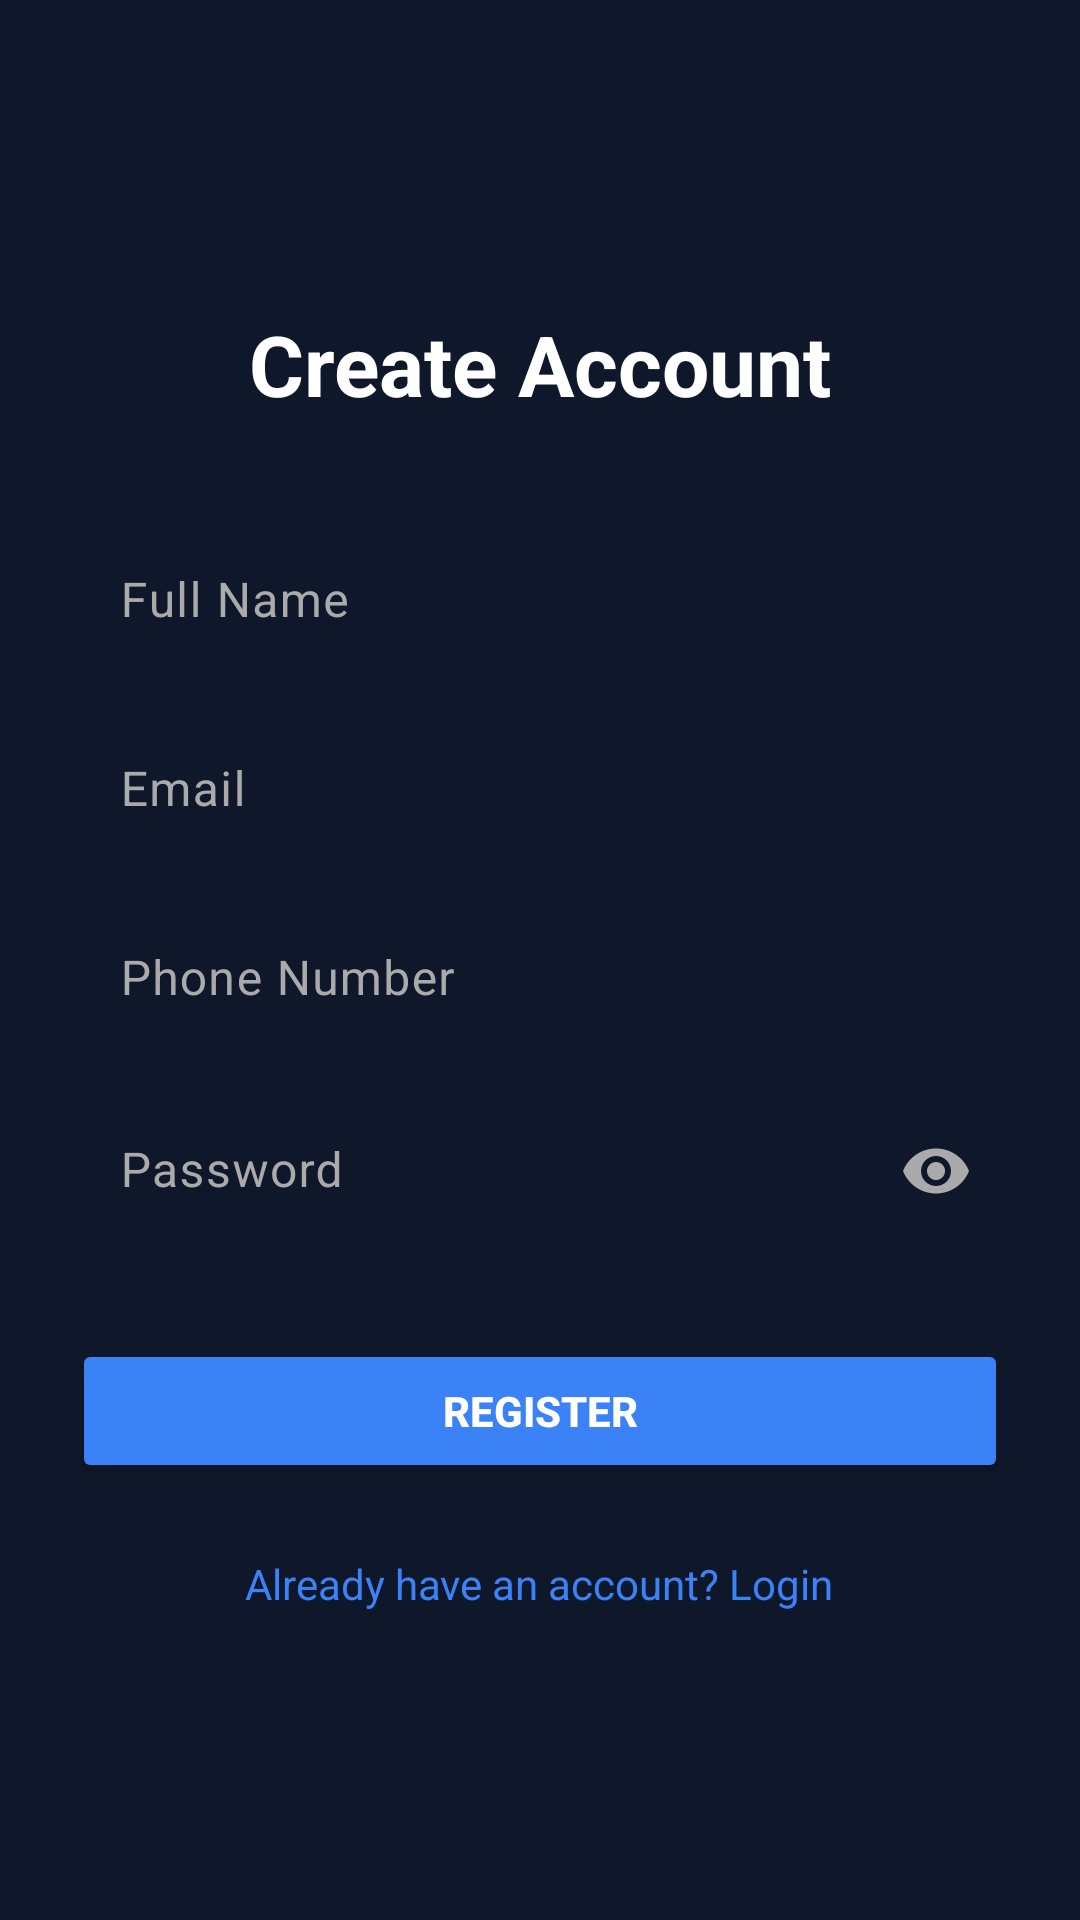

Reconstruct the res/layout file that produces this screen, plus the resources it refers to.
<!-- AndroidManifest.xml: application theme Theme.Film -->
<!-- res/layout/activity_register.xml -->
<?xml version="1.0" encoding="utf-8"?>
<androidx.constraintlayout.widget.ConstraintLayout xmlns:android="http://schemas.android.com/apk/res/android"
    xmlns:app="http://schemas.android.com/apk/res-auto"
    android:layout_width="match_parent"
    android:layout_height="match_parent"
    android:background="#0F172A">

    <ScrollView
        android:layout_width="match_parent"
        android:layout_height="match_parent"
        android:fillViewport="true">

        <LinearLayout
            android:layout_width="match_parent"
            android:layout_height="wrap_content"
            android:gravity="center"
            android:orientation="vertical"
            android:padding="24dp">

            <TextView
                android:layout_width="match_parent"
                android:layout_height="wrap_content"
                android:layout_marginBottom="32dp"
                android:text="Create Account"
                android:textAlignment="center"
                android:textColor="#FFFFFF"
                android:textSize="28sp"
                android:textStyle="bold" />

            <com.google.android.material.textfield.TextInputLayout
                android:layout_width="match_parent"
                android:layout_height="wrap_content"
                android:hint="Full Name"
                android:textColorHint="#AAA"
                app:hintTextColor="#3B82F6">

                <com.google.android.material.textfield.TextInputEditText
                    android:id="@+id/edtName"
                    android:layout_width="match_parent"
                    android:layout_height="wrap_content"
                    android:background="@android:color/transparent"
                    android:inputType="textPersonName"
                    android:padding="12dp"
                    android:textColor="#FFFFFF" />
            </com.google.android.material.textfield.TextInputLayout>

            <com.google.android.material.textfield.TextInputLayout
                android:layout_width="match_parent"
                android:layout_height="wrap_content"
                android:layout_marginTop="12dp"
                android:hint="Email"
                android:textColorHint="#AAA"
                app:hintTextColor="#3B82F6">

                <com.google.android.material.textfield.TextInputEditText
                    android:id="@+id/edtEmail"
                    android:layout_width="match_parent"
                    android:layout_height="wrap_content"
                    android:background="@android:color/transparent"
                    android:inputType="textEmailAddress"
                    android:padding="12dp"
                    android:textColor="#FFFFFF" />
            </com.google.android.material.textfield.TextInputLayout>

            <com.google.android.material.textfield.TextInputLayout
                android:layout_width="match_parent"
                android:layout_height="wrap_content"
                android:layout_marginTop="12dp"
                android:hint="Phone Number"
                android:textColorHint="#AAA"
                app:hintTextColor="#3B82F6">

                <com.google.android.material.textfield.TextInputEditText
                    android:id="@+id/edtPhone"
                    android:layout_width="match_parent"
                    android:layout_height="wrap_content"
                    android:background="@android:color/transparent"
                    android:inputType="phone"
                    android:padding="12dp"
                    android:textColor="#FFFFFF" />
            </com.google.android.material.textfield.TextInputLayout>

            <com.google.android.material.textfield.TextInputLayout
                android:layout_width="match_parent"
                android:layout_height="wrap_content"
                android:layout_marginTop="12dp"
                android:hint="Password"
                android:textColorHint="#AAA"
                app:hintTextColor="#3B82F6"
                app:passwordToggleEnabled="true"
                app:passwordToggleTint="#AAA">

                <com.google.android.material.textfield.TextInputEditText
                    android:id="@+id/edtPassword"
                    android:layout_width="match_parent"
                    android:layout_height="wrap_content"
                    android:background="@android:color/transparent"
                    android:inputType="textPassword"
                    android:padding="12dp"
                    android:textColor="#FFFFFF" />
            </com.google.android.material.textfield.TextInputLayout>

            <Button
                android:id="@+id/btnRegister"
                android:layout_width="match_parent"
                android:layout_height="wrap_content"
                android:layout_marginTop="32dp"
                android:backgroundTint="#3B82F6"
                android:padding="12dp"
                android:text="REGISTER"
                android:textColor="#FFFFFF"
                android:textStyle="bold" />

            <TextView
                android:id="@+id/txtLogin"
                android:layout_width="wrap_content"
                android:layout_height="wrap_content"
                android:layout_marginTop="24dp"
                android:text="Already have an account? Login"
                android:textColor="#3B82F6" />

            <ProgressBar
                android:id="@+id/progressBar"
                android:layout_width="wrap_content"
                android:layout_height="wrap_content"
                android:layout_marginTop="16dp"
                android:visibility="gone" />

        </LinearLayout>
    </ScrollView>

</androidx.constraintlayout.widget.ConstraintLayout>
<!-- resources referenced by this layout -->
<resources>
  <style name="Theme.Film" parent="Base.Theme.Film" />
  <style name="Base.Theme.Film" parent="Theme.Material3.DayNight.NoActionBar">
          
          
      </style>
</resources>
